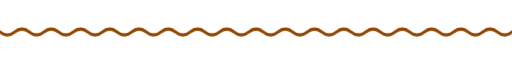
t = 0.00 s
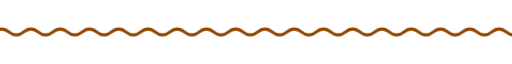
t = 1.67 s
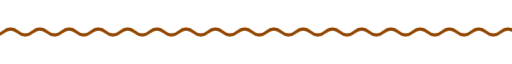
t = 3.33 s
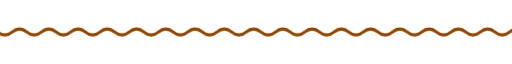
t = 5.00 s
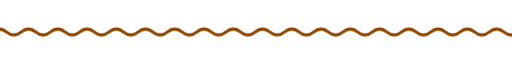
t = 6.67 s
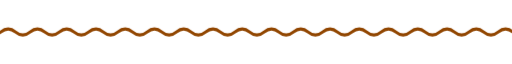
t = 8.33 s

The animated SVG that drew these frames (rendered in a browser with its animation timeline set to each time). Animation: 11 CSS @keyframes rules; frames cover the first 8.33 s, repeats indefinitely.

<svg xmlns="http://www.w3.org/2000/svg" xmlns:xlink="http://www.w3.org/1999/xlink" width="840" height="28" viewBox="0 0 840 28" role="img" aria-label="divider"><title>divider</title><style>text{font-family:G,R,'Google Sans','Segoe UI',Roboto,sans-serif;font-variation-settings:'ROND' 100}
.up{animation:up .8s cubic-bezier(.05,.7,.1,1) both}
.pop{transform-box:fill-box;transform-origin:center;animation:pop .6s cubic-bezier(.34,1.56,.64,1) both}
.fade{animation:fade .9s ease both}
.orbit{transform-box:fill-box;transform-origin:center;animation:spin 24s linear infinite}
.citrus{transform-box:fill-box;transform-origin:50% 80%;animation:citrus 6s ease-in-out infinite}
.signal{stroke-dasharray:8 12;animation:signal 9s linear infinite}
@keyframes citrus{0%,100%{transform:rotate(-4deg)}50%{transform:rotate(5deg)}}
@keyframes signal{to{stroke-dashoffset:-120}}
.spin{transform-box:fill-box;transform-origin:center;animation:spin 40s linear infinite}
.spin-r{transform-box:fill-box;transform-origin:center;animation:spin 28s linear infinite reverse}
.bob{transform-box:fill-box;transform-origin:center;animation:bob 7s ease-in-out infinite}
.grow{transform-box:fill-box;transform-origin:left center;animation:grow 1.1s cubic-bezier(.2,0,0,1) both}
.wght{animation:wght 1.6s cubic-bezier(.2,0,0,1) .2s both}
.wave{animation:wave 2.4s linear infinite}
.blink{animation:blink 1s step-end infinite}
@keyframes blink{50%{opacity:0}}
@keyframes up{from{opacity:1;transform:translateY(14px)}to{opacity:1;transform:none}}
@keyframes pop{from{opacity:1;transform:scale(.9)}to{opacity:1;transform:scale(1)}}
@keyframes fade{from{opacity:.88}to{opacity:1}}
@keyframes spin{to{transform:rotate(360deg)}}
@keyframes bob{0%,100%{transform:translateY(0) rotate(0)}50%{transform:translateY(-10px) rotate(12deg)}}
@keyframes grow{from{transform:scaleX(.7)}to{transform:scaleX(1)}}
@keyframes wght{from{font-variation-settings:'ROND' 100,'wght' 400}to{font-variation-settings:'ROND' 100,'wght' 760}}
@keyframes wave{from{transform:translateX(0)}to{transform:translateX(-48px)}}
@media (prefers-reduced-motion:reduce){*{animation:none!important}}</style><clipPath id="w"><rect x="0" y="0" width="840" height="28"/></clipPath><g clip-path="url(#w)"><path class="wave" d="M-48 14q12 10 24 0t24 0q12 10 24 0t24 0q12 10 24 0t24 0q12 10 24 0t24 0q12 10 24 0t24 0q12 10 24 0t24 0q12 10 24 0t24 0q12 10 24 0t24 0q12 10 24 0t24 0q12 10 24 0t24 0q12 10 24 0t24 0q12 10 24 0t24 0q12 10 24 0t24 0q12 10 24 0t24 0q12 10 24 0t24 0q12 10 24 0t24 0q12 10 24 0t24 0q12 10 24 0t24 0q12 10 24 0t24 0q12 10 24 0t24 0" fill="none" stroke="#914600" stroke-width="5" stroke-linecap="round"/></g></svg>
